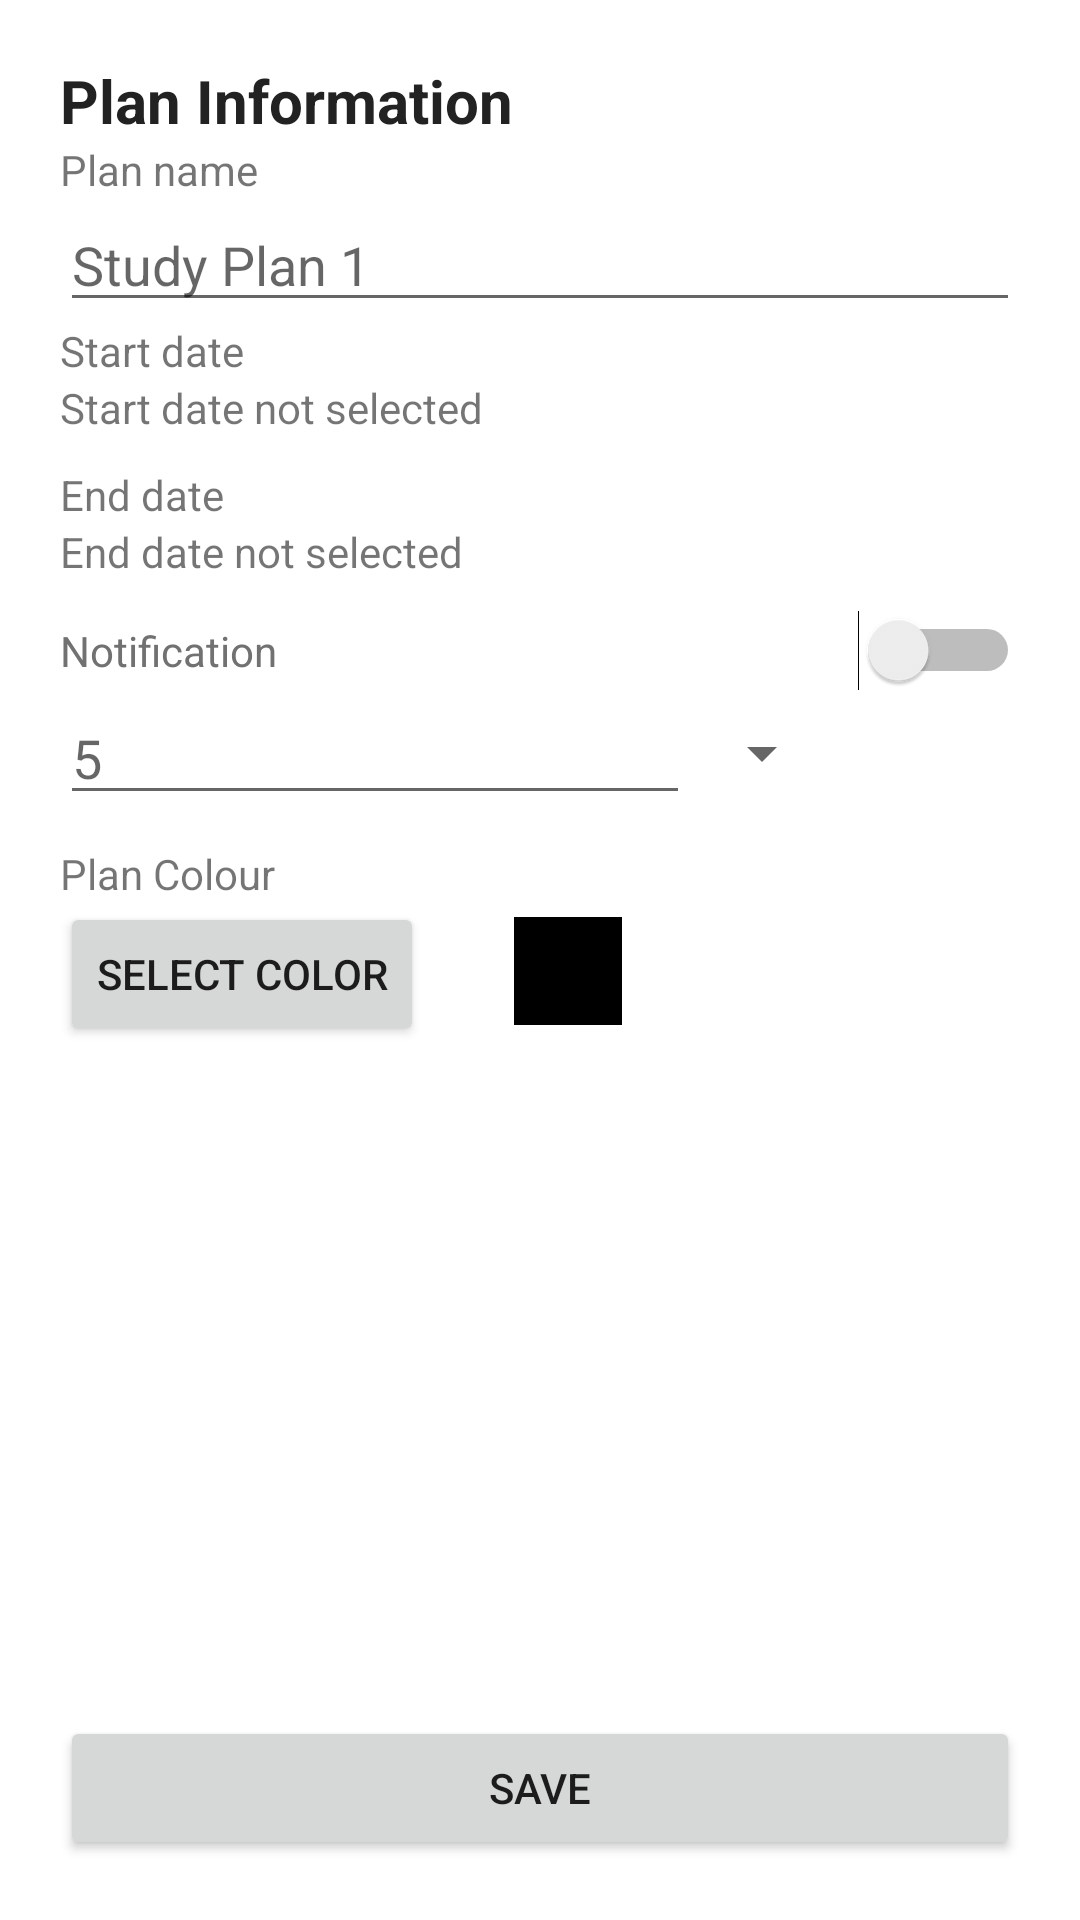

Here is an Android app screen rendered from its layout file. Give the layout XML and the strings, colors and styles it references.
<!-- AndroidManifest.xml: application theme Theme.GenS -->
<!-- res/layout/activity_edit_plan.xml -->
<?xml version="1.0" encoding="utf-8"?>
<androidx.constraintlayout.widget.ConstraintLayout xmlns:android="http://schemas.android.com/apk/res/android"
    xmlns:app="http://schemas.android.com/apk/res-auto"
    android:layout_width="match_parent"
    android:layout_height="match_parent"
    android:padding="20dp">

    <LinearLayout
        android:id="@+id/linearLayout"
        android:layout_width="match_parent"
        android:layout_height="0dp"
        android:orientation="vertical"
        app:layout_constraintBottom_toTopOf="@+id/EditPlanButton"
        app:layout_constraintTop_toTopOf="parent">

        <androidx.constraintlayout.widget.ConstraintLayout
            android:layout_width="match_parent"
            android:layout_height="wrap_content">

            <TextView
                android:id="@+id/PlanInfoHeader"
                android:layout_width="wrap_content"
                android:layout_height="wrap_content"
                android:gravity="center"
                android:text="Plan Information"
                android:textColor="@color/primaryTextColor"
                android:textSize="20dp"
                android:textStyle="bold"
                app:layout_constraintStart_toStartOf="parent"
                app:layout_constraintTop_toTopOf="parent" />

            <ImageButton
                android:id="@+id/RemovePlanButton"
                android:layout_width="25dp"
                android:layout_height="25dp"
                android:background="#00FFFFFF"
                android:scaleType="centerInside"
                app:layout_constraintBottom_toBottomOf="parent"
                app:layout_constraintEnd_toEndOf="parent"
                app:layout_constraintTop_toTopOf="parent"
                app:srcCompat="@drawable/delete_icon"
                android:contentDescription="Delete Preference" />
        </androidx.constraintlayout.widget.ConstraintLayout>

        <TextView
            android:id="@+id/PlanNameLabel"
            android:layout_width="match_parent"
            android:layout_height="wrap_content"
            android:text="Plan name" />

        <EditText
            android:id="@+id/PlanNameTextField"
            android:layout_width="match_parent"
            android:layout_height="wrap_content"
            android:ems="10"
            android:hint="Study Plan 1"
            android:inputType="textPersonName"
            android:singleLine="true" />
        
        <TextView
            android:id="@+id/StartDateLabel"
            android:layout_width="match_parent"
            android:layout_height="wrap_content"
            android:text="Start date" />

        <TextView
            android:id="@+id/chosenPlanStartDate"
            android:layout_width="match_parent"
            android:layout_height="wrap_content"
            android:layout_marginBottom="10dp"
            android:text="Start date not selected" />


        
        <TextView
            android:id="@+id/EndDateLabel"
            android:layout_width="match_parent"
            android:layout_height="wrap_content"
            android:text="End date" />

        <TextView
            android:id="@+id/chosenPlanEndDate"
            android:layout_width="match_parent"
            android:layout_height="wrap_content"
            android:layout_marginBottom="10dp"
            android:text="End date not selected" />

        <Switch
            android:id="@+id/NotificationSwitch"
            android:layout_width="match_parent"
            android:layout_height="wrap_content"
            android:text="Notification"
            android:textColor="#717171" />

        <LinearLayout
            android:id="@+id/NotificationDetails"
            android:layout_width="match_parent"
            android:layout_height="wrap_content"
            android:layout_marginBottom="10dp"
            android:orientation="horizontal">

            <EditText
                android:id="@+id/NotificationTime"
                android:layout_width="wrap_content"
                android:layout_height="wrap_content"
                android:ems="10"
                android:hint="5"
                android:inputType="number|numberDecimal"
                android:singleLine="true" />

            <Spinner
                android:id="@+id/NotificationUnit"
                android:layout_width="wrap_content"
                android:layout_height="match_parent" />
        </LinearLayout>

        <TextView
            android:id="@+id/PlanColourLabel"
            android:layout_width="match_parent"
            android:layout_height="wrap_content"
            android:text="Plan Colour" />


        <LinearLayout
            android:layout_width="match_parent"
            android:layout_height="wrap_content"
            android:layout_gravity="center"
            android:orientation="horizontal">

            <Button
                android:id="@+id/selectColorButton"
                android:layout_width="wrap_content"
                android:layout_height="wrap_content"
                android:text="Select Color" />

            <View
                android:id="@+id/colorSelectedView"
                android:layout_width="36dp"
                android:layout_height="36dp"
                android:layout_marginStart="30dp"
                android:layout_marginTop="5dp"
                android:background="@color/black" />
        </LinearLayout>
    </LinearLayout>

    <Button
        android:id="@+id/EditPlanButton"
        android:layout_width="match_parent"
        android:layout_height="wrap_content"
        android:text="Save"
        app:layout_constraintBottom_toBottomOf="parent" />
</androidx.constraintlayout.widget.ConstraintLayout>
<!-- resources referenced by this layout -->
<resources>
  <color name="black">#FF000000</color>
  <color name="primaryTextColor">#FF222222</color>
  <style name="Theme.GenS" parent="Theme.MaterialComponents.DayNight.DarkActionBar">
          
          <item name="colorPrimary">@color/purple_500</item>
          <item name="colorPrimaryVariant">@color/purple_700</item>
          <item name="colorOnPrimary">@color/white</item>
          
          <item name="colorSecondary">@color/teal_200</item>
          <item name="colorSecondaryVariant">@color/teal_700</item>
          <item name="colorOnSecondary">@color/black</item>
          
          <item name="android:statusBarColor">?attr/colorPrimaryVariant</item>
          
      </style>
  <color name="purple_500">#FF6200EE</color>
  <color name="purple_700">#FF3700B3</color>
  <color name="white">#FFFFFFFF</color>
  <color name="teal_200">#FF03DAC5</color>
  <color name="teal_700">#FF018786</color>
</resources>
